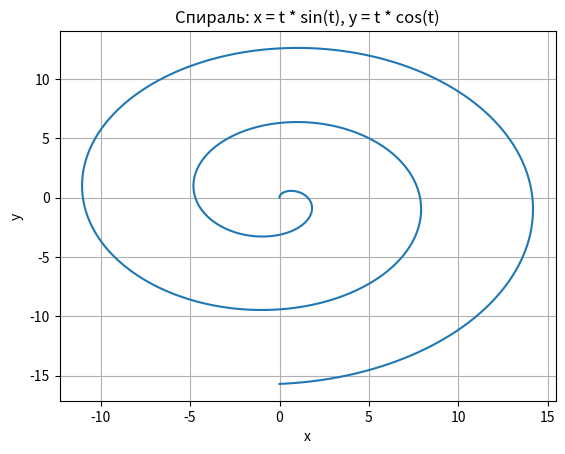

The matplotlib source for this figure:
import numpy as np
import matplotlib.pyplot as plt

# Определение диапазона значений параметра t
t_values = np.linspace(0, 5*np.pi, 500)

# Вычисление значений x и y
x = t_values * np.sin(t_values)
y = t_values * np.cos(t_values)

# Построение графика спирали
plt.plot(x, y)
plt.xlabel('x')
plt.ylabel('y')
plt.title('Спираль: x = t * sin(t), y = t * cos(t)')
plt.grid(True)
plt.show()
